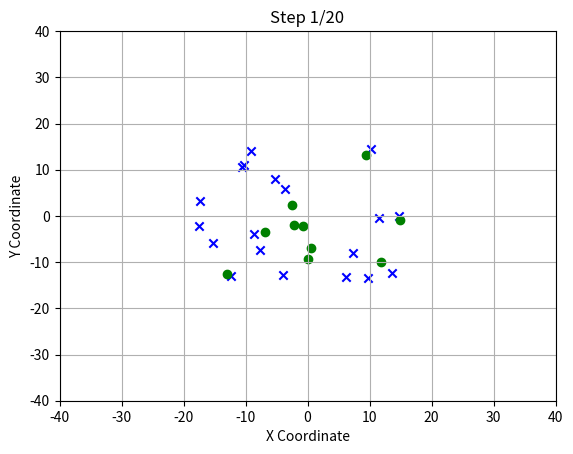
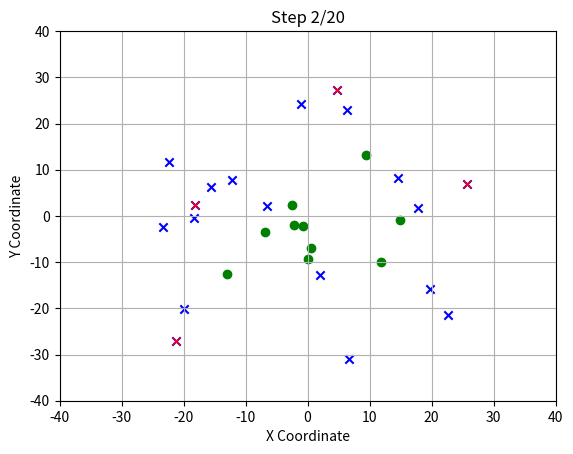
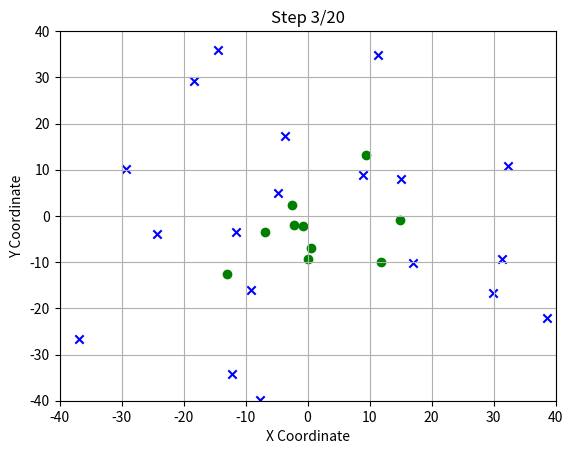
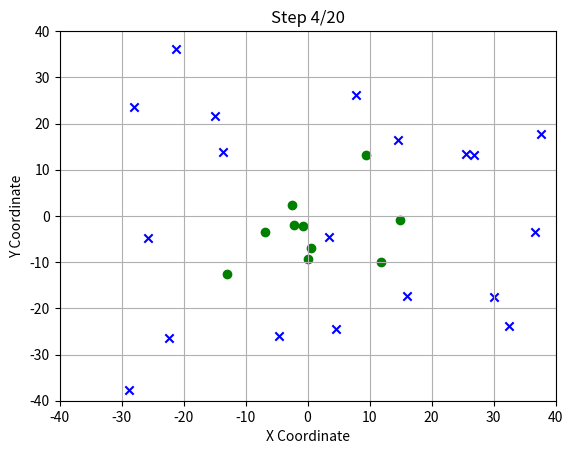
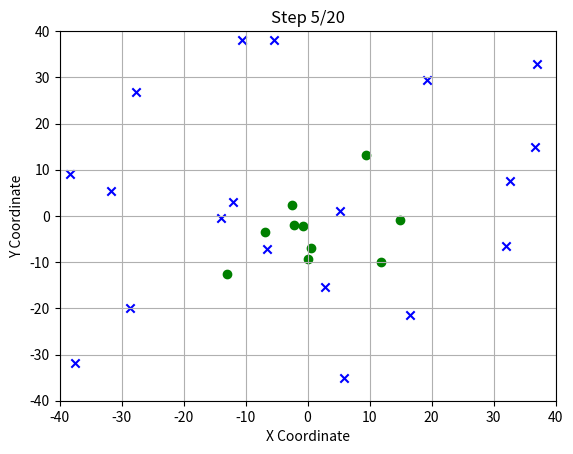
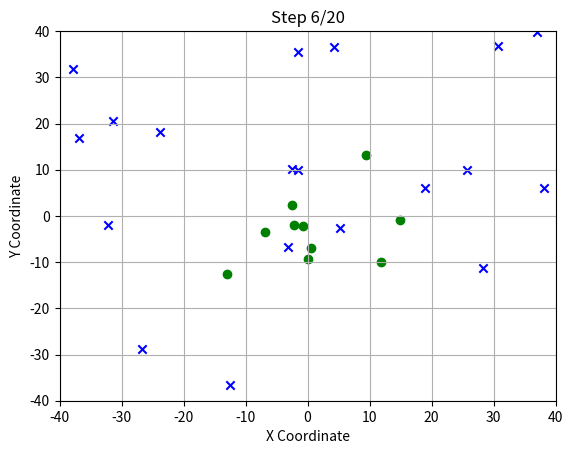
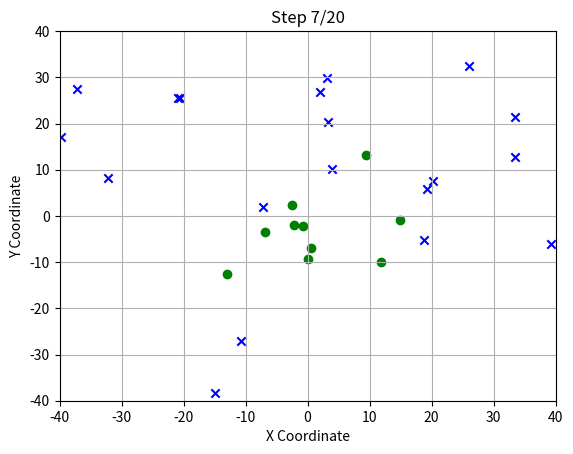
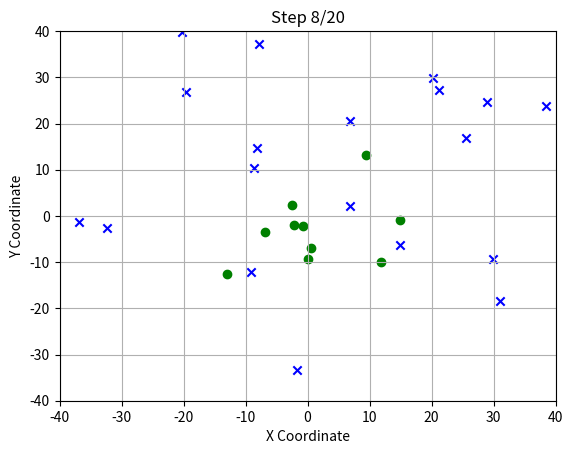
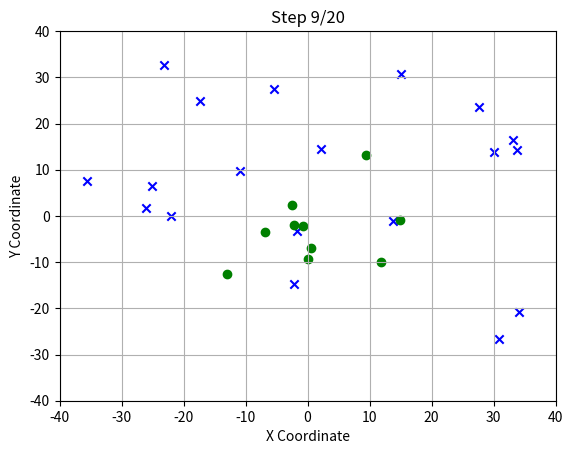
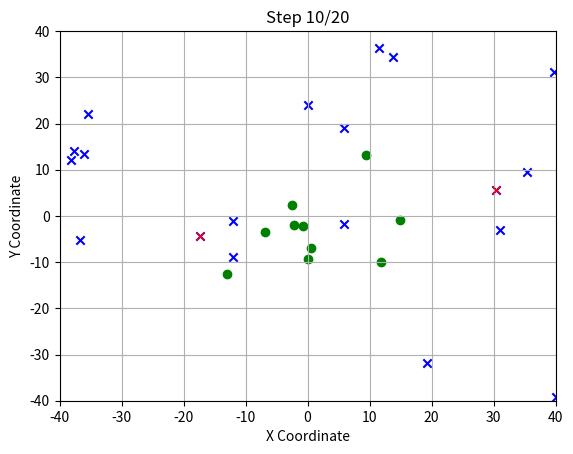
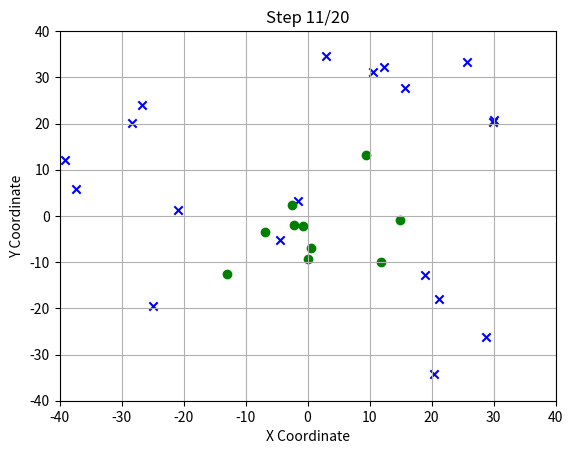
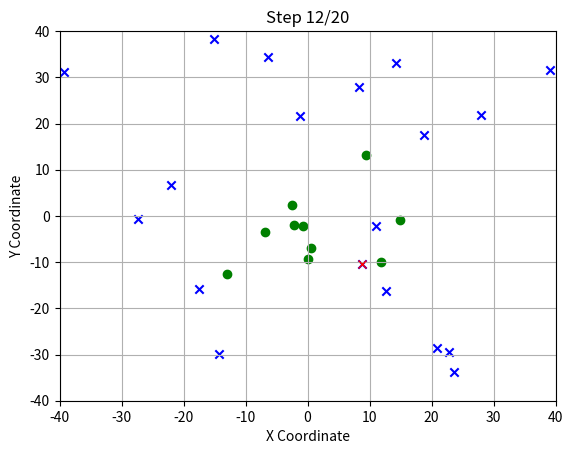
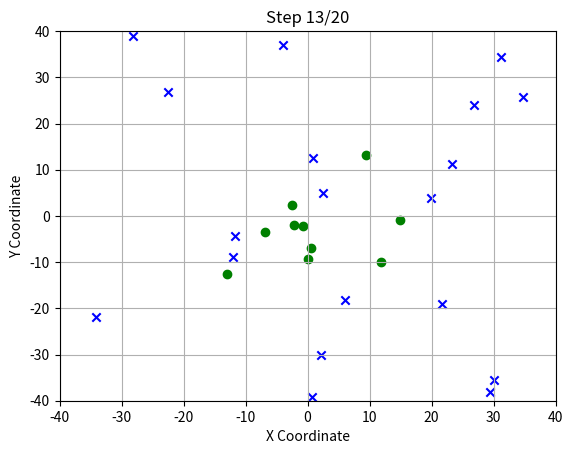
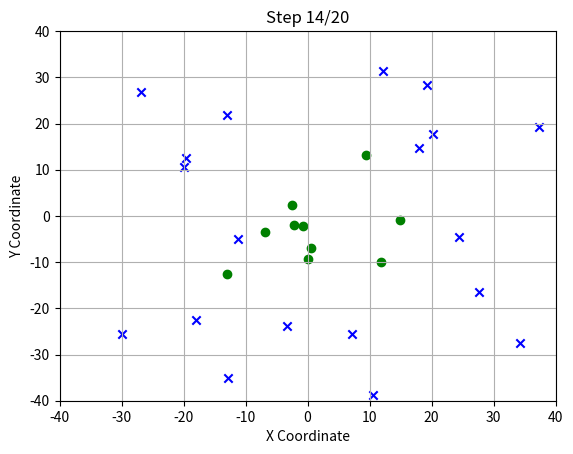
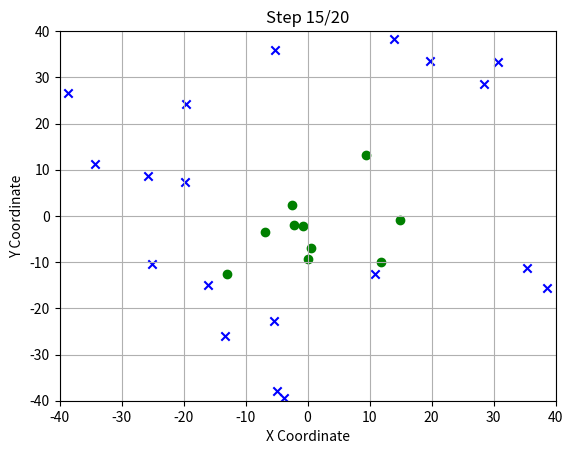
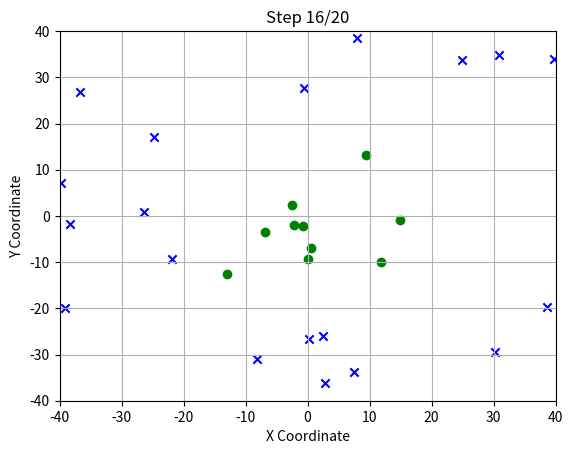

Reproduce these figures in Python, in order.
import time
import matplotlib.pyplot as plt
import numpy as np


class Ants:
    """This class contains the functions movement, perception and approach_food."""

    def __init__(self, num_ants):
        self.positions = np.zeros((num_ants, 2)) # ants start at [0, 0]
        self.directions = np.random.uniform(0, 360, size=num_ants) # degree between 0 and 360
        self.carrying_food = np.zeros(num_ants, dtype=bool)

    def calculate_direction(self, start, target):
        direction_vector = target - start
        direction = direction_vector / np.linalg.norm(direction_vector)
        return direction


    def movement(self, edge_turn_region=1):
        """this function is for the steps of the ants. First, the ants receive a random direction (self.directions). After the first step, they have a angle of view (right now -40 to 40 degrees). They walk randomly in this site of view. For each step they get a direction (-40 to 40 degrees) and take a step in that direction. If they enter the edge_region, they turn around and take the next step in the opposite direction
        Input: edge_turn_region
        """

        cos_directions = np.cos(np.radians(self.directions))  # chooses the direction on the x axis
        sin_directions = np.sin(np.radians(self.directions))  # same on the y axis

        if Continues_Board == True: # the code creates a continues board, in which the ants have no border, they appear on the other side
            x = (x + board_x) % (2*board_x) - board_x
            y = (y + board_y) % (2*board_y) - board_y
    
        
        else: 
            for ant in range(len(self.positions)):
                x, y = self.positions[ant]
                next_x = x + cos_directions[ant]  # computes the next x coordinates
                next_y = y + sin_directions[ant]  # computes the next y coordinates

                # Check if the next position is within the board boundaries
                if -board_x <= next_x <= board_x and -board_y <= next_y <= board_y:
                    x = next_x
                    y = next_y
                else:
                    # if the next step of the ant is outside of our board, the ant turns around 180 degrees
                    if abs(next_x) > board_x - edge_turn_region or abs(next_y) > board_y - edge_turn_region:
                        # Turn around 180 degrees
                        self.directions[ant] += 180
                   
                self.positions[ant] = (x, y)

                self.directions[ant] += np.random.uniform(-40, 40)

    def perception(self, food, perception_radius):
        """this function contains the way, how the ants can find some food or the nest. It takes in the location of the food and the perception_radius. Every ant starts with none detected_targets. Every ant has a perception radius, in which they can "smell" food items. Every step and for each ant, the code checks, if there are any food_items in their radius."""
        detected_targets = []
        for ant_pos in self.positions:
            distances = np.linalg.norm(food.positions - ant_pos, axis=1)
            detected = any(distance <= perception_radius for distance in distances)
            detected_targets.append(detected)

        return detected_targets

    def approach_food(self, food, detected_food, approach_speed):
        """this function determines how to ants approch the food. The function takes in the location of the food, the detected_food from every ant and the approch_speed. The approch_speed determines how fast the ants move towards the food, if they have detected anything. This function is only in use, if an ant has detected a food_item. If an ant detects several food_items inside of their radius, then the distance is calculated and the ants move to the closest one. In the end, the position of the ant is updated towards the food_item"""
        for ant, detected in enumerate(detected_food):
            if detected and not self.carrying_food[ant]:
                nearest_food_index = np.argmin(np.linalg.norm(food.positions - self.positions[ant], axis=1))
                direction_to_food = food.positions[nearest_food_index] - self.positions[ant]
                norm_direction = np.linalg.norm(direction_to_food)
                if norm_direction > 0:  # Avoid division by zero
                    direction_to_food /= norm_direction

                    self.positions[ant] += direction_to_food * approach_speed

        return self.positions
    
    def return_home(self, ant):
        
         # if the ant is carrying food
        for ant in range(len(self.positions)):
                

            direction_to_home = self.calculate_direction(self.positions[ant], board.nest_pos)
            self.positions[ant] += direction_to_home * (approach_speed)

            # Check if the ant has reached home (you can modify this condition based on your needs)
            if np.linalg.norm(self.positions[ant] - board.nest_pos) < 0.5:
                # Ant has reached home, reset the flag to search for food again
                self.carrying_food[ant] = False
            else: 
                self.movement() # call the movement function
            
        return self.positions 


class Food:
    "this class determines the location of the food_items and deploys them"

    def __init__(self, num_food):
        self.positions = np.random.uniform(-15, 15, size=(num_food, 2))

    def deploy_food(self):
        return self.positions


class Board:
    """the board class is for the visualisation of the board and for the simulation, which runs through every step and displays the current board."""

    def __init__(self, num_ants, num_food):
        self.ants = Ants(num_ants)
        self.food = Food(num_food)
        self.nest_pos = np.array([0,0])

    def visualize(self, detected_food, step):
        
            
        plt.scatter(
            self.ants.positions[:, 0], self.ants.positions[:, 1], marker="x", color="b"
        )  # creates Ants as red "x"
        plt.scatter(
            self.food.positions[:, 0], self.food.positions[:, 1], marker="o", color="g"
        )  # creates food sources as green "o"

        for ant, detected in enumerate(detected_food):
            if detected:
                plt.plot(self.ants.positions[ant, 0], self.ants.positions[ant, 1], "rx")

        plt.title(f"Step {step + 1}/{num_steps}")
        plt.xlabel("X Coordinate")
        plt.ylabel("Y Coordinate")
        plt.xlim(-board_x, board_x)
        plt.ylim(-board_y, board_y)
        plt.grid(True)

    def simulate(self, num_steps, perception_radius, approach_speed):
        plt.ion()
        

        for step in range(num_steps):
            detected_food = self.ants.perception(self.food, perception_radius)   
               
            self.ants.return_home(self.ants.positions)            
            self.ants.positions = self.ants.approach_food(self.food, detected_food, approach_speed)   

            self.visualize(detected_food, step)

            plt.pause(0.3)
            plt.clf()

        plt.ioff()
        plt.show()
        plt.close()


# Set the number of steps, ants, perception radius, and approach speed

num_steps = 20
num_ants = 20
num_food = 10
perception_radius = 2
approach_speed = 0.5
board_x = 40
board_y = 40
starting_point = [0, 0] # please use the location of the nest
Continues_Board = False


board = Board(num_ants, num_food)  # sets up our board
board.simulate(num_steps, perception_radius, approach_speed)  # runs the code
